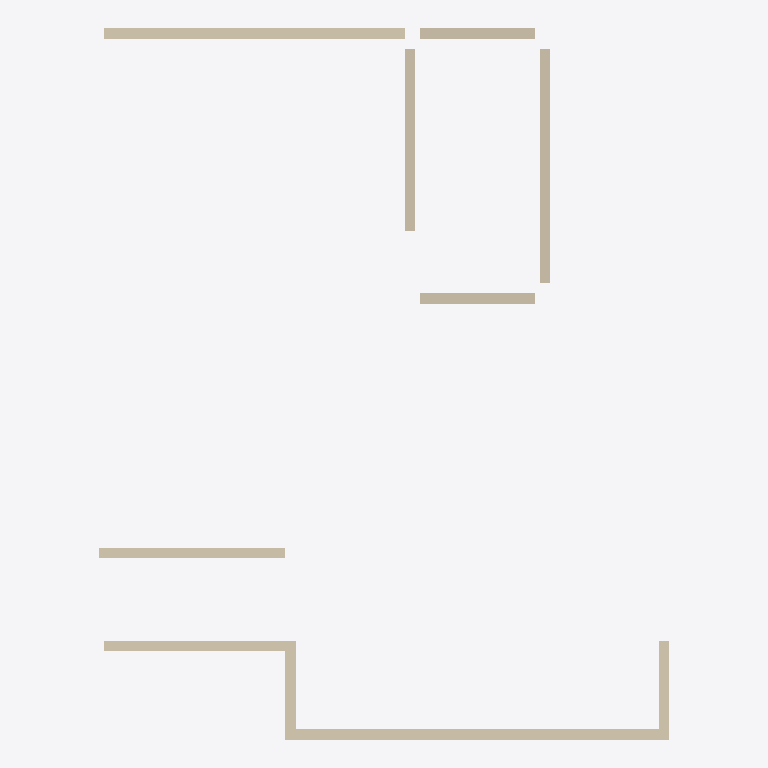
Plan cut of the same IFC building model at storey '屋面' (level 12.00 m, cut at 13.40 m), seen from above with north up, elements coloured by IFC class: 10 walls (beige). Cut surfaces are drawn darker.
Extent 11.0 m × 13.7 m × 6.2 m (x, y, z). Storeys (2): 4层 at 9.00 m; 屋面 at 12.00 m. Elements (10): 10 IfcWallStandardCase.

HEADER;
FILE_DESCRIPTION((''),'2;1');
FILE_NAME('','2023-05-09T17:23:05',(''),(''),'','BIMserver','');
FILE_SCHEMA(('IFC2X3'));
ENDSEC;
DATA;
#402=IFCPROJECT('1J5sbZvdvB_hhZ5d_ASqfT',#53,'项目编号',$,$,'项目名称','项目状态',(#152),#1);
#332=IFCSITE('1J5sbZvdvB_hhZ5d_ASqfV',#53,'Default',$,'',#333,$,$,.ELEMENT.,(42,21,31,181945),(-71,-3,-24,-263305),0.0,$,$);
#387=IFCBUILDING('1J5sbZvdvB_hhZ5d_ASqfS',#53,'',$,$,#388,$,'',.ELEMENT.,$,$,$);
#327=IFCBUILDINGSTOREY('1J5sbZvdvB_hhZ5dzrZwck',#53,'4层',$,$,#328,$,'4层',.ELEMENT.,9000.00000000052);
#329=IFCBUILDINGSTOREY('1J5sbZvdvB_hhZ5dzrZwcd',#53,'屋面',$,$,#330,$,'屋面',.ELEMENT.,12000.0000000005);
#77=IFCWALLSTANDARDCASE('2VsYG_dDD4cBRo70hvhKWU',#53,'基本墙:住宅外墙- 200mm:285615',$,'基本墙:住宅外墙- 200mm:204580',#78,#79,'285615');
#68=IFCWALLSTANDARDCASE('2VsYG_dDD4cBRo70hvhKWQ',#53,'基本墙:住宅外墙- 200mm:285611',$,'基本墙:住宅外墙- 200mm:204580',#69,#70,'285611');
#56=IFCWALLSTANDARDCASE('2VsYG_dDD4cBRo70hvhKZC',#53,'基本墙:住宅内墙- 200mm:285565',$,'基本墙:住宅内墙- 200mm:204728',#57,#58,'285565');
#71=IFCWALLSTANDARDCASE('2VsYG_dDD4cBRo70hvhKWS',#53,'基本墙:住宅外墙- 200mm:285613',$,'基本墙:住宅外墙- 200mm:204580',#72,#73,'285613');
#52=IFCWALLSTANDARDCASE('2VsYG_dDD4cBRo70hvhKbF',#53,'基本墙:住宅外墙- 200mm:285438',$,'基本墙:住宅外墙- 200mm:204580',#54,#55,'285438');
#59=IFCWALLSTANDARDCASE('2VsYG_dDD4cBRo70hvhKZF',#53,'基本墙:住宅内墙- 200mm:285566',$,'基本墙:住宅内墙- 200mm:204728',#60,#61,'285566');
#62=IFCWALLSTANDARDCASE('2VsYG_dDD4cBRo70hvhKWL',#53,'基本墙:住宅外墙- 200mm:285604',$,'基本墙:住宅外墙- 200mm:204580',#63,#64,'285604');
#65=IFCWALLSTANDARDCASE('2VsYG_dDD4cBRo70hvhKWK',#53,'基本墙:住宅外墙- 200mm:285605',$,'基本墙:住宅外墙- 200mm:204580',#66,#67,'285605');
#74=IFCWALLSTANDARDCASE('2VsYG_dDD4cBRo70hvhKWV',#53,'基本墙:住宅外墙- 200mm:285614',$,'基本墙:住宅外墙- 200mm:204580',#75,#76,'285614');
#80=IFCWALLSTANDARDCASE('2VsYG_dDD4cBRo70hvhKW1',#53,'基本墙:住宅外墙- 200mm:285616',$,'基本墙:住宅外墙- 200mm:204580',#81,#82,'285616');
ENDSEC;
